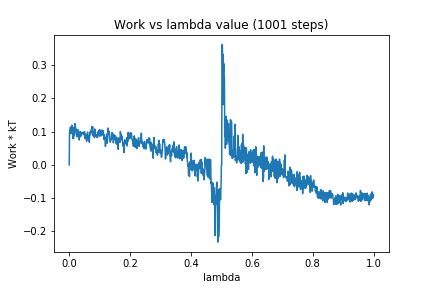

The data file committed next to this chart (first rows):
0, 0.0
1, 0.09873
2, 0.1049
3, 0.09513
4, 0.1135
5, 0.09376
6, 0.1064
7, 0.112
8, 0.1063
9, 0.1196
10, 0.09398
11, 0.1042
12, 0.07949
13, 0.1118
14, 0.07861
15, 0.1055
16, 0.08843
17, 0.09106
18, 0.1009
19, 0.124
20, 0.1199
21, 0.1044
22, 0.1081
23, 0.1007
24, 0.0903
25, 0.09963
26, 0.08467
27, 0.09382
28, 0.1061
29, 0.09904
30, 0.1003
31, 0.08578
32, 0.09154
33, 0.07472
34, 0.09349
35, 0.09944
36, 0.09958
37, 0.08489
38, 0.09832
39, 0.08757
40, 0.09093
41, 0.09311
42, 0.09769
43, 0.09531
44, 0.09453
45, 0.09594
46, 0.09773
47, 0.09063
48, 0.09387
49, 0.09598
50, 0.09991
51, 0.09679
52, 0.07866
53, 0.08765
54, 0.09173
55, 0.08068
56, 0.08879
57, 0.07076
58, 0.08667
59, 0.09378
60, 0.09783
... 940 more rows
